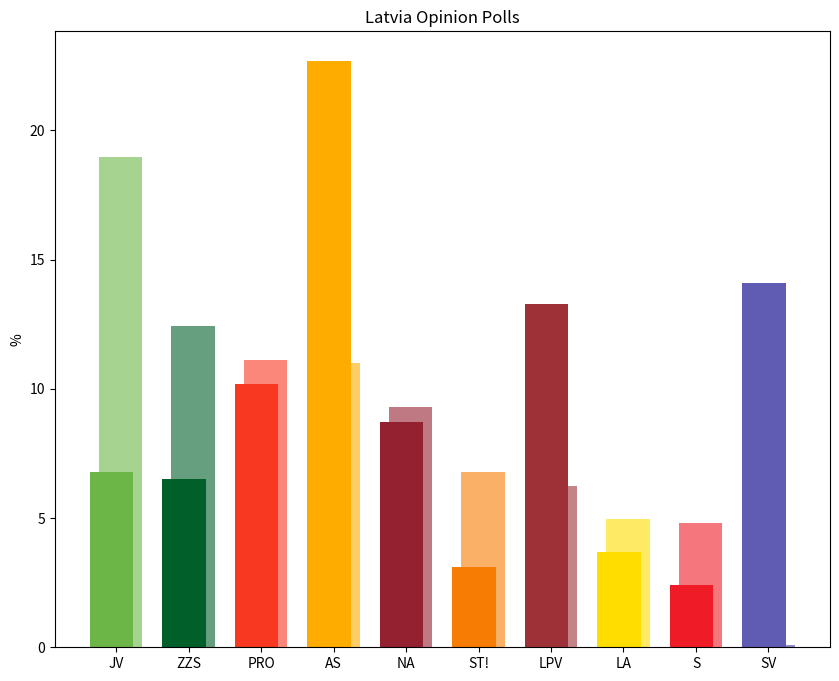

Source code (Python): (Note: this script raises an exception after producing the figure.)
import matplotlib.pyplot as plt
import numpy as np

parties = ['JV', 'ZZS', 'PRO', 'AS', 'NA', 'ST!', 'LPV', 'LA', 'S', 'SV']
polling_2026 = [6.8, 6.5, 10.2, 22.7, 8.7, 3.1, 13.3, 3.7, 2.4, 14.1]
election_2022 = [18.97, 12.44, 11.13, 11.01, 9.29, 6.80, 6.24, 4.96, 4.81, 0.10]

poll_colors = ['#6bb646', '#015f2a', '#f93822', '#ffac01', '#942130', '#f77c03', '#9e3138', '#ffdd00', '#ef1c27', '#615cb3']
election_colors = ['#a6d390', '#669f7f', '#fb877a', '#ffcd66', '#be7982', '#fab067', '#c48387', '#ffea66', '#f5767d', '#908cc9']

x = np.arange(len(parties))
width = 0.6

fig, ax = plt.subplots(figsize=(10, 8))
ax.bar(x + width/10, election_2022, width=width, color=election_colors, label='2022 Election')
ax.bar(x - width/10, polling_2026, width=width, color=poll_colors, label='September 2026 Polling')

ax.set_ylabel('%')
ax.set_xticks(x)
ax.set_xticklabels(parties)
ax.set_title('Latvia Opinion Polls')

plt.savefig('Europe/NorthEurope/Latvia Opinion Polls.png', dpi=300, bbox_inches='tight')
plt.show()
